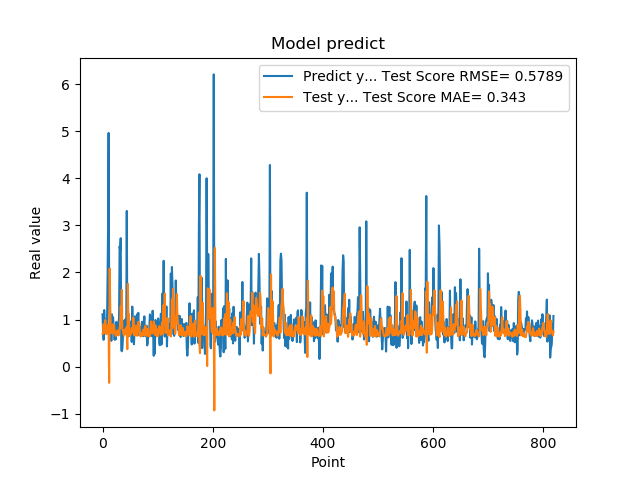

Values plotted in this chart, from the file beside it:
1.111775994300842507e+00, 6.949101631791453348e-01
7.566530108451843262e-01, 7.122491741987576619e-01
5.684260129928588867e-01, 9.029734003798378650e-01
1.201630949974060059e+00, 7.225078225708271296e-01
8.802530169486999512e-01, 7.280539954506060063e-01
8.531429767608642578e-01, 9.922973383692041960e-01
7.591750025749206543e-01, 7.225521278621994670e-01
1.005007982254028320e+00, 6.887520527465739173e-01
7.687720060348510742e-01, 7.200781705292599311e-01
1.740013241767883301e+00, 8.160080918022432073e-01
2.913533687591552734e+00, 8.968211610083129948e-01
4.963075160980224609e+00, 8.243613050790580266e-01
1.471215128898620605e+00, -3.442805824944368265e-01
1.000648975372314453e+00, 2.080188226419652953e+00
8.220189809799194336e-01, 1.229015944349206579e+00
9.362199902534482643e-01, 8.165978042316608398e-01
5.486897230148315430e-01, 7.176707526438221851e-01
1.111255049705505371e+00, 8.070275047197562612e-01
7.148039937019348145e-01, 7.022891418130881025e-01
1.052167057991027832e+00, 9.014566363675441396e-01
8.955980539321898304e-01, 7.233882391485527696e-01
7.769405245780944824e-01, 8.734555523252844900e-01
5.699509978294372559e-01, 7.235592012598563993e-01
8.244060277938842773e-01, 7.274395427677243786e-01
5.800840258598327637e-01, 6.528544221968484162e-01
9.488009810447691761e-01, 7.397357254151092354e-01
7.918390035629272461e-01, 6.683888307886179936e-01
6.937990188598632812e-01, 7.695631501176304345e-01
6.834830045700073242e-01, 6.749244619194194605e-01
9.433320164680479847e-01, 6.630787511498081876e-01
1.032713770866394043e+00, 6.758842037063562680e-01
2.556216001510620117e+00, 8.335001736976495046e-01
2.464895963668823242e+00, 8.183092068921139495e-01
2.728049993515014204e+00, 1.276816048202715326e+00
3.558506965637206476e-01, 1.096417436017172564e+00
3.262020051479339600e-01, 1.630490585561562344e+00
3.781589865684509277e-01, 7.925441058085418433e-01
6.306380033493041992e-01, 7.758262525210031235e-01
8.854129910469055176e-01, 6.978254119331328553e-01
9.743152856826782227e-01, 6.561549887292433825e-01
7.307389974594116211e-01, 7.716229541879305875e-01
9.521890282630921520e-01, 7.915330555768077536e-01
1.011654973030090332e+00, 6.890087412028989000e-01
7.643579840660095215e-01, 8.317520651883508753e-01
3.306220054626464844e+00, 8.214321579480495794e-01
7.543110251426696777e-01, 3.711846135116898537e-01
1.409499049186706321e+00, 1.755535151917199332e+00
6.401469707489013672e-01, 8.497053688927403980e-01
8.640019893646240234e-01, 1.115063796085395076e+00
8.469420075416564941e-01, 6.518828943068400994e-01
7.976629734039306641e-01, 7.079821258660341510e-01
9.555831551551821068e-01, 6.824553815375391519e-01
9.546210169792175293e-01, 7.144504073856794424e-01
5.251880288124084473e-01, 8.135672236635255183e-01
1.275226235389709695e+00, 8.247634723624353015e-01
8.355640172958374023e-01, 7.330223175054456641e-01
7.640249729156494141e-01, 1.041927774656624672e+00
4.752210080623626154e-01, 6.733930060314844424e-01
7.414129972457885742e-01, 7.652730707647210640e-01
1.069700956344604492e+00, 6.676675595755274806e-01
7.892770171165466309e-01, 7.392773249834286853e-01
... 759 more rows
